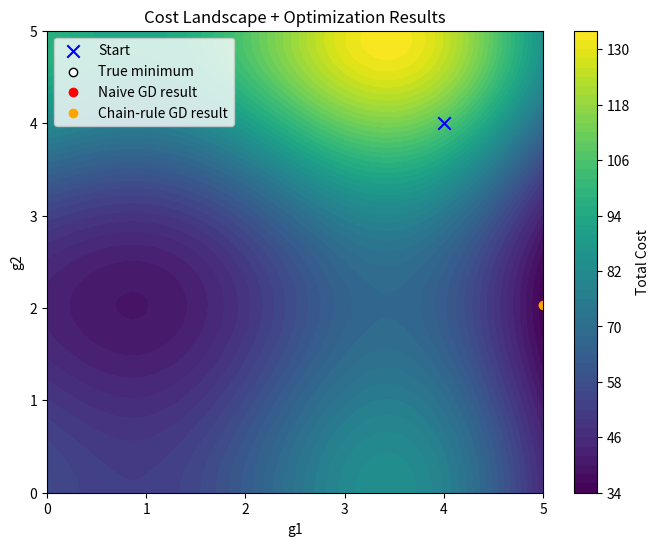
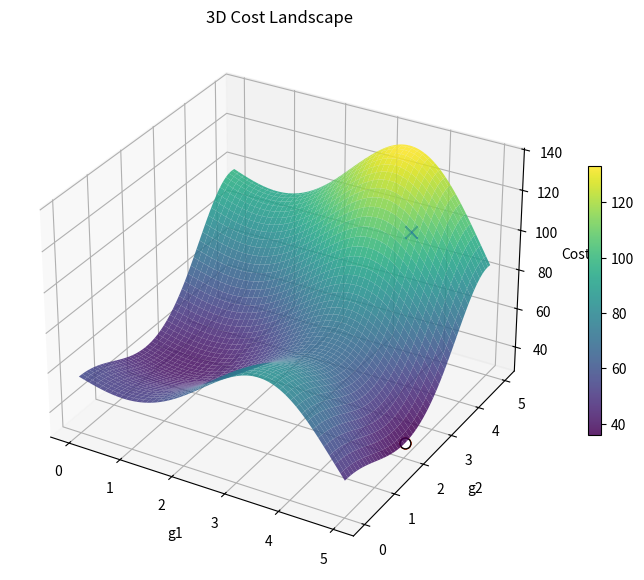

Recreate these plots in Python, in order.
import numpy as np
import matplotlib.pyplot as plt

# ------------------------
#   COST + MODEL
# ------------------------
x_target = 10
x0 = 2

# nonlinear secondary directions
n1 = lambda g1, g2: np.cos(g1)
n2 = lambda g1, g2: np.sin(g2)

alpha = 0.5  # step size in q-space

def forward(K):
    g1, g2 = K
    dq = 1.0 + g1*n1(g1,g2) + g2*n2(g1,g2)    
    x_new = x0 + alpha*dq
    manip = g2*np.sqrt(x_new)
    return x_new, manip

def total_cost(K):
    x_new, manip = forward(K)
    return (x_target - x_new)**2 


# ------------------------
#   NUMERICAL GLOBAL MINIMUM
# ------------------------
g1_vals = np.linspace(0, 5, 300)
g2_vals = np.linspace(0, 5, 300)
G1, G2 = np.meshgrid(g1_vals, g2_vals)
C = total_cost([G1, G2])

min_idx = np.unravel_index(np.argmin(C), C.shape)
g1_global = G1[min_idx]
g2_global = G2[min_idx]
cost_global = C[min_idx]


# ------------------------
#   NAIVE GRADIENT DESCENT
# ------------------------
def naive_GD(initial_K, lr=0.05, iters=10000):
    K = initial_K.copy()
    for _ in range(iters):
        grad = np.zeros(2)
        eps = 1e-5
        for j in range(2):
            Kp = K.copy(); Km = K.copy()
            Kp[j] += eps
            Km[j] -= eps
            grad[j] = (total_cost(Kp) - total_cost(Km)) / (2*eps)
        
        K -= lr * grad
        K = np.clip(K, 0, 5)  # <-- clip g1 and g2 between 0 and 5

    return K, total_cost(K)



# ------------------------
#   CHAIN-RULE GD (CORRECT)
# ------------------------
def chain_GD(initial_K, lr=0.001, iters=100000):
    K = initial_K.copy()
    for _ in range(iters):
        g1, g2 = K

        # STEP 1: compute dq
        dq = 1.0 + g1*n1(g1,g2) + g2*n2(g1,g2)

        # STEP 2: compute dC/dq
        x_new = x0 + alpha*dq
        dC_ddq = -2*(x_target - x_new)*alpha

        # STEP 3: dq/dg1 and dq/dg2
        ddq_dg1 = n1(g1,g2) + g1*(-np.sin(g1))
        ddq_dg2 = n2(g1,g2) + g2*(np.cos(g2))

        grad = np.array([
            dC_ddq * ddq_dg1,
            dC_ddq * ddq_dg2
        ])

        K -= lr * grad
        K = np.clip(K, 0, 5)  # <-- clip g1 and g2 between 0 and 5

    return K, total_cost(K)



# ------------------------
#   RUN BOTH OPTIMIZERS
# ------------------------
initial_K = np.array([4.0, 4.0])
cost_start = total_cost(initial_K)

K_naive, cost_naive = naive_GD(initial_K)
K_chain, cost_chain = chain_GD(initial_K)


# ------------------------
#   PRINT RESULTS
# ------------------------
print("\n--- RESULTS ---")
print(f"Start:         K=({initial_K[0]:.3f}, {initial_K[1]:.3f}), cost={cost_start:.4f}")
print(f"True minimum:  K=({g1_global:.3f}, {g2_global:.3f}), cost={cost_global:.4f}")
print(f"Naive GD:      K=({K_naive[0]:.3f}, {K_naive[1]:.3f}), cost={cost_naive:.4f}")
print(f"Chain-rule GD: K=({K_chain[0]:.3f}, {K_chain[1]:.3f}), cost={cost_chain:.4f}")
print("------------------------\n")


# ------------------------
#   PLOTS
# ------------------------
plt.figure(figsize=(8,6))
plt.contourf(G1, G2, C, levels=50, cmap='viridis')
plt.colorbar(label="Total Cost")

plt.scatter(initial_K[0], initial_K[1], color='blue', marker='x', s=80, label='Start')
plt.scatter(g1_global, g2_global, color='white', edgecolor='black', label='True minimum')
plt.scatter(K_naive[0], K_naive[1], color='red', label='Naive GD result')
plt.scatter(K_chain[0], K_chain[1], color='orange', label='Chain-rule GD result')

plt.xlabel("g1")
plt.ylabel("g2")
plt.title("Cost Landscape + Optimization Results")
plt.legend()
plt.show()


# 3D PLOT
fig = plt.figure(figsize=(10,7))
ax = fig.add_subplot(111, projection='3d')
surf = ax.plot_surface(G1, G2, C, cmap='viridis', alpha=0.85, edgecolor='none')
fig.colorbar(surf, ax=ax, shrink=0.5)

ax.scatter(initial_K[0], initial_K[1], cost_start, color='blue', marker='x', s=80)
ax.scatter(g1_global, g2_global, cost_global, color='white', edgecolor='black', s=60)
ax.scatter(K_naive[0], K_naive[1], cost_naive, color='red', s=60)
ax.scatter(K_chain[0], K_chain[1], cost_chain, color='orange', s=60)

ax.set_xlabel("g1")
ax.set_ylabel("g2")
ax.set_zlabel("Cost")
ax.set_title("3D Cost Landscape")
plt.show()
